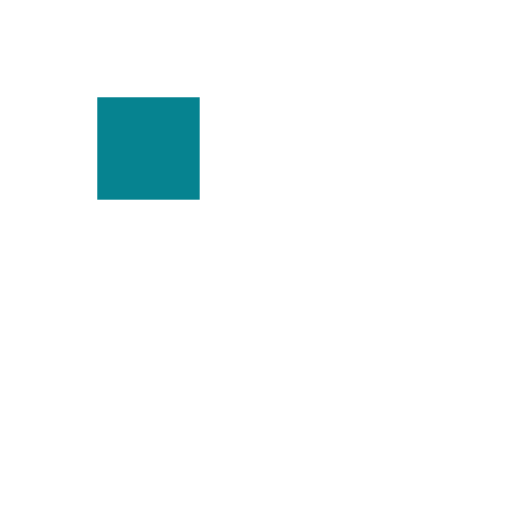
t = 0.00 s
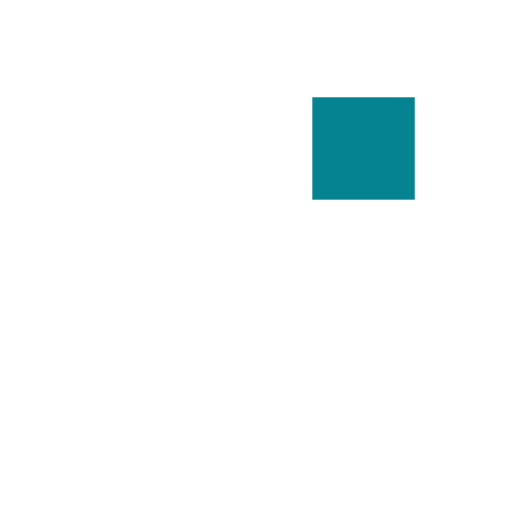
t = 0.31 s
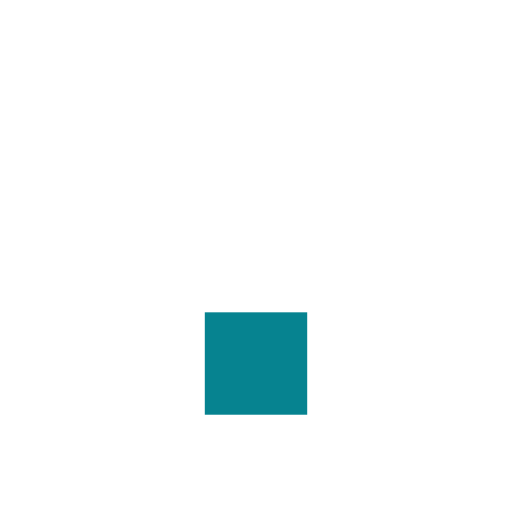
t = 0.63 s
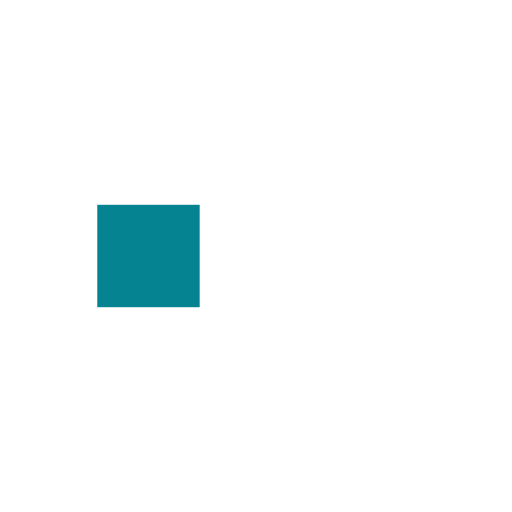
t = 0.94 s
t = 1.25 s: frame unchanged from t = 0.31 s, image omitted
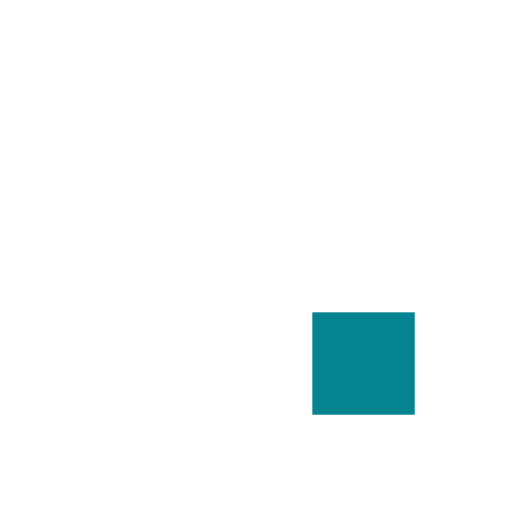
t = 1.53 s

The animated SVG that drew these frames (rendered in a browser with its animation timeline set to each time). Animation: 8 SMIL elements (animate=8); one cycle of 1.88 s, repeats indefinitely.

<?xml version="1.0" encoding="utf-8"?>
<svg xmlns="http://www.w3.org/2000/svg" xmlns:xlink="http://www.w3.org/1999/xlink" style="margin: auto; background: none; display: block; shape-rendering: auto;" width="200px" height="200px" viewBox="0 0 100 100" preserveAspectRatio="xMidYMid">
<rect x="19" y="19" width="20" height="20" fill="#ffffff">
  <animate attributeName="fill" values="#068390;#ffffff;#ffffff" keyTimes="0;0.125;1" dur="1s" repeatCount="indefinite" begin="0s" calcMode="discrete"></animate>
</rect><rect x="40" y="19" width="20" height="20" fill="#ffffff">
  <animate attributeName="fill" values="#068390;#ffffff;#ffffff" keyTimes="0;0.125;1" dur="1s" repeatCount="indefinite" begin="0.125s" calcMode="discrete"></animate>
</rect><rect x="61" y="19" width="20" height="20" fill="#ffffff">
  <animate attributeName="fill" values="#068390;#ffffff;#ffffff" keyTimes="0;0.125;1" dur="1s" repeatCount="indefinite" begin="0.25s" calcMode="discrete"></animate>
</rect><rect x="19" y="40" width="20" height="20" fill="#ffffff">
  <animate attributeName="fill" values="#068390;#ffffff;#ffffff" keyTimes="0;0.125;1" dur="1s" repeatCount="indefinite" begin="0.875s" calcMode="discrete"></animate>
</rect><rect x="61" y="40" width="20" height="20" fill="#ffffff">
  <animate attributeName="fill" values="#068390;#ffffff;#ffffff" keyTimes="0;0.125;1" dur="1s" repeatCount="indefinite" begin="0.375s" calcMode="discrete"></animate>
</rect><rect x="19" y="61" width="20" height="20" fill="#ffffff">
  <animate attributeName="fill" values="#068390;#ffffff;#ffffff" keyTimes="0;0.125;1" dur="1s" repeatCount="indefinite" begin="0.75s" calcMode="discrete"></animate>
</rect><rect x="40" y="61" width="20" height="20" fill="#ffffff">
  <animate attributeName="fill" values="#068390;#ffffff;#ffffff" keyTimes="0;0.125;1" dur="1s" repeatCount="indefinite" begin="0.625s" calcMode="discrete"></animate>
</rect><rect x="61" y="61" width="20" height="20" fill="#ffffff">
  <animate attributeName="fill" values="#068390;#ffffff;#ffffff" keyTimes="0;0.125;1" dur="1s" repeatCount="indefinite" begin="0.5s" calcMode="discrete"></animate>
</rect>
<!-- [ldio] generated by https://loading.io/ --></svg>
